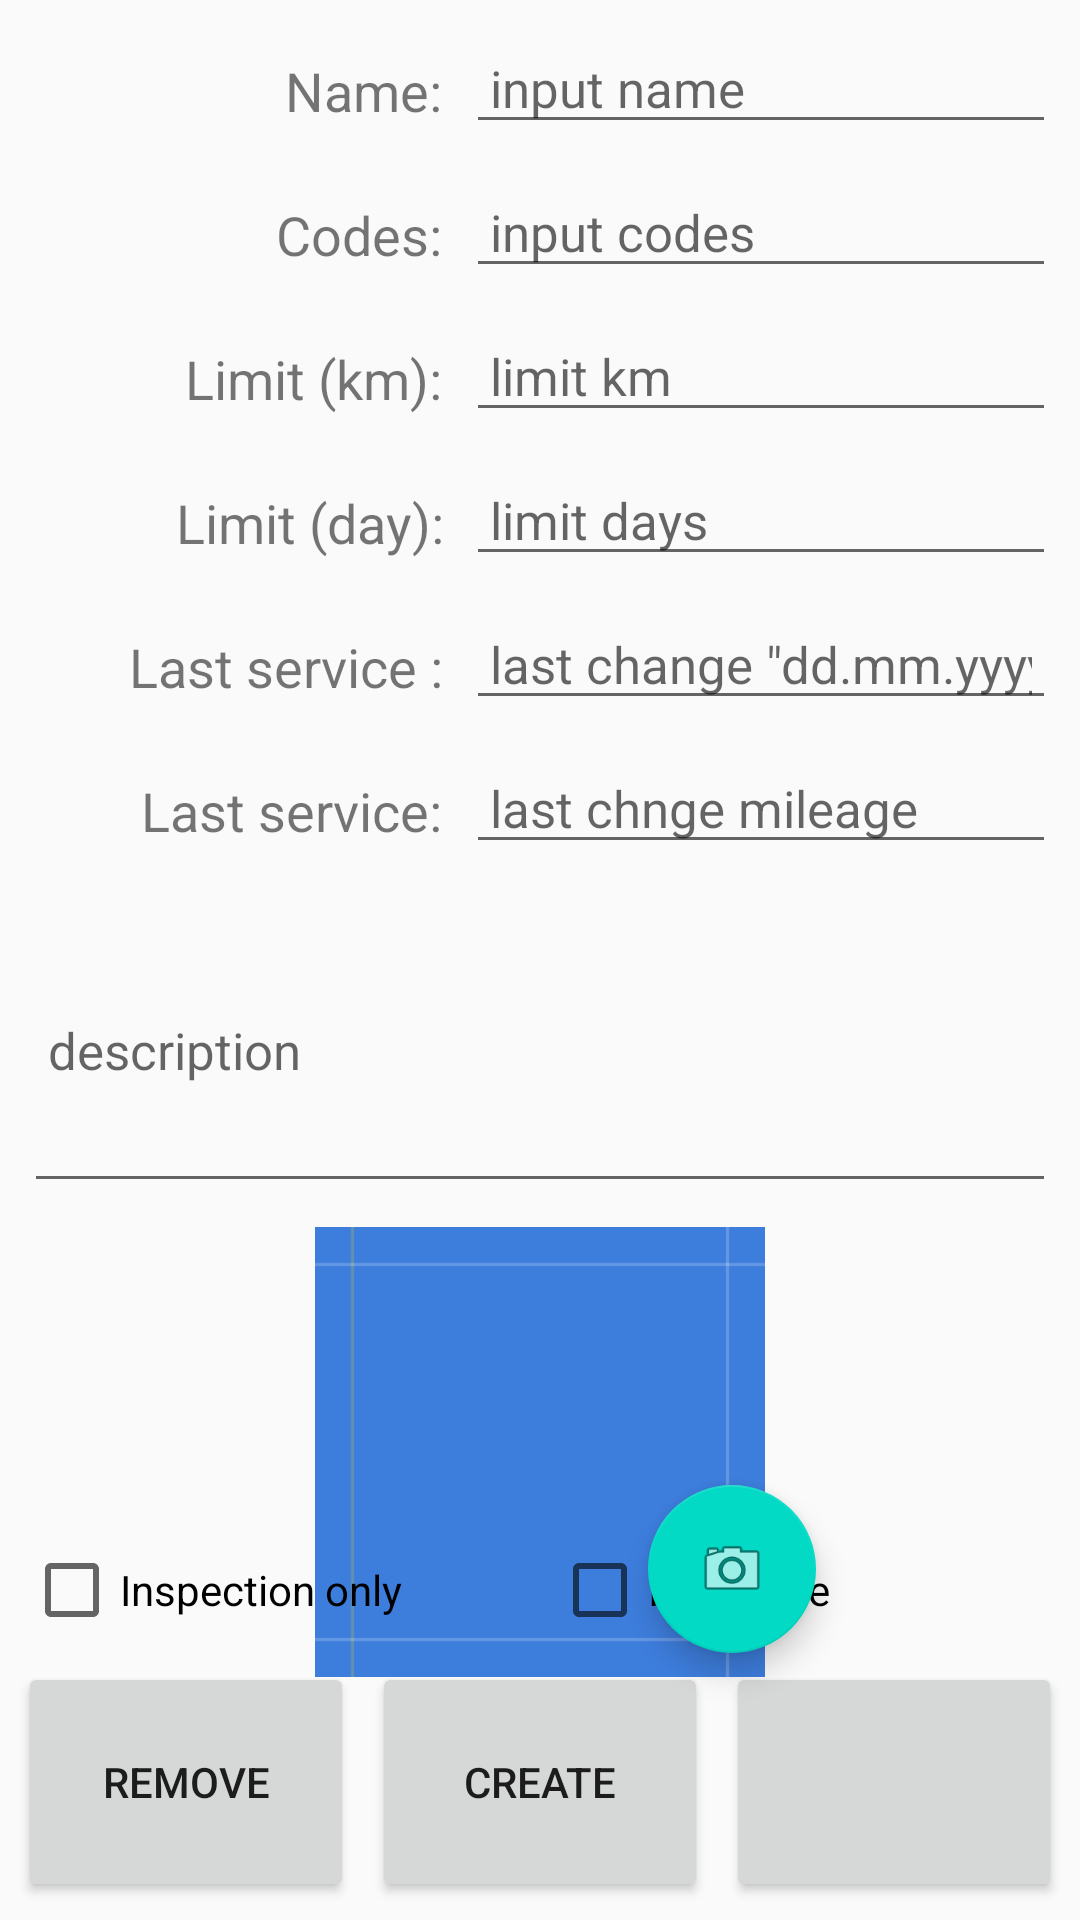

Write the Android layout XML for this screen, with the resource values it uses.
<!-- AndroidManifest.xml: application theme AppTheme -->
<!-- res/layout/fragment_creator_part.xml -->
<?xml version="1.0" encoding="utf-8"?>
<androidx.constraintlayout.widget.ConstraintLayout xmlns:android="http://schemas.android.com/apk/res/android"
    xmlns:app="http://schemas.android.com/apk/res-auto"
    android:layout_width="match_parent"
    android:layout_height="match_parent">

    <EditText
        android:id="@+id/partCreatorName"
        android:layout_width="0dp"
        android:layout_height="40dp"
        android:layout_marginTop="8dp"
        android:layout_marginEnd="8dp"
        android:autofillHints=""
        android:ems="10"
        android:hint="@string/input_name"
        android:inputType="text|textPersonName"
        android:paddingLeft="8dp"
        android:paddingRight="8dp"
        android:textSize="17sp"
        app:layout_constraintEnd_toEndOf="parent"
        app:layout_constraintTop_toTopOf="parent" />

    <EditText
        android:id="@+id/partCreatorCodes"
        android:layout_width="0dp"
        android:layout_height="40dp"
        android:layout_marginTop="8dp"
        android:layout_marginEnd="8dp"
        android:ems="10"
        android:hint="@string/input_code"
        android:inputType="textCapCharacters|textPersonName"
        android:paddingLeft="8dp"
        android:paddingRight="8dp"
        android:textSize="17sp"
        app:layout_constraintEnd_toEndOf="parent"
        app:layout_constraintTop_toBottomOf="@+id/partCreatorName" />

    <EditText
        android:id="@+id/partCreatorLastChangeMileage"
        android:layout_width="0dp"
        android:layout_height="40dp"
        android:layout_marginTop="8dp"
        android:layout_marginEnd="8dp"
        android:ems="10"
        android:hint="@string/input_mileage_of_last_change"
        android:inputType="number"
        android:paddingLeft="8dp"
        android:paddingRight="8dp"
        android:textSize="17sp"
        app:layout_constraintEnd_toEndOf="parent"
        app:layout_constraintTop_toBottomOf="@+id/partCreatorLastChangeDay" />

    <EditText
        android:id="@+id/partCreatorLimitKm"
        android:layout_width="0dp"
        android:layout_height="40dp"
        android:layout_marginTop="8dp"
        android:layout_marginEnd="8dp"
        android:ems="10"
        android:hint="limit km"
        android:inputType="number"
        android:paddingLeft="8dp"
        android:paddingRight="8dp"
        android:textSize="17sp"
        app:layout_constraintEnd_toEndOf="parent"
        app:layout_constraintTop_toBottomOf="@+id/partCreatorCodes" />

    <EditText
        android:id="@+id/partCreatorLimitDAY"
        android:layout_width="0dp"
        android:layout_height="40dp"
        android:layout_marginTop="8dp"
        android:layout_marginEnd="8dp"
        android:ems="10"
        android:hint="limit days"
        android:inputType="number"
        android:paddingLeft="8dp"
        android:paddingRight="8dp"
        android:textSize="17sp"
        app:layout_constraintEnd_toEndOf="parent"
        app:layout_constraintTop_toBottomOf="@+id/partCreatorLimitKm" />

    <EditText
        android:id="@+id/partCreatorLastChangeDay"
        android:layout_width="0dp"
        android:layout_height="40dp"
        android:layout_marginTop="8dp"
        android:layout_marginEnd="8dp"
        android:ems="10"
        android:hint='last change "dd.mm.yyyy"'
        android:inputType="date"
        android:paddingLeft="8dp"
        android:paddingRight="8dp"
        android:textSize="17sp"
        app:layout_constraintEnd_toEndOf="parent"
        app:layout_constraintTop_toBottomOf="@+id/partCreatorLimitDAY" />

    <EditText
        android:id="@+id/partCreatorDescription"
        android:layout_width="0dp"
        android:layout_height="105dp"
        android:layout_marginStart="8dp"
        android:layout_marginTop="8dp"
        android:layout_marginEnd="8dp"
        android:ems="20"
        android:hint="@string/input_description_if_you_need_it"
        android:inputType="text"
        android:paddingLeft="8dp"
        android:paddingRight="8dp"
        android:textSize="17sp"
        app:layout_constraintEnd_toEndOf="parent"
        app:layout_constraintStart_toStartOf="parent"
        app:layout_constraintTop_toBottomOf="@+id/partCreatorLastChangeMileage" />

    <Button
        android:id="@+id/partCreatorButtonCreate"
        android:layout_width="0dp"
        android:layout_height="80dp"
        android:layout_marginStart="6dp"
        android:layout_marginBottom="6dp"
        android:text="@string/create"
        app:layout_constraintBottom_toBottomOf="parent"
        app:layout_constraintEnd_toStartOf="@+id/repairCreatorButtonCancel"
        app:layout_constraintStart_toEndOf="@+id/partCreatorButtonDelete" />

    <Button
        android:id="@+id/partCreatorButtonDelete"
        android:layout_width="0dp"
        android:layout_height="80dp"
        android:layout_marginStart="6dp"
        android:layout_marginBottom="6dp"
        android:text="@string/delete_car"
        app:layout_constraintBottom_toBottomOf="parent"
        app:layout_constraintEnd_toStartOf="@+id/partCreatorButtonCreate"
        app:layout_constraintStart_toStartOf="parent" />

    <Button
        android:id="@+id/repairCreatorButtonCancel"
        android:layout_width="0dp"
        android:layout_height="80dp"
        android:layout_marginStart="6dp"
        android:layout_marginEnd="6dp"
        android:layout_marginBottom="6dp"
        app:layout_constraintBottom_toBottomOf="parent"
        app:layout_constraintEnd_toEndOf="parent"
        app:layout_constraintStart_toEndOf="@+id/partCreatorButtonCreate" />

    <TextView
        android:id="@+id/partCreatorTextDateOfLastService"
        android:layout_width="189dp"
        android:layout_height="40dp"
        android:layout_marginTop="8dp"
        android:layout_marginEnd="8dp"
        android:paddingTop="10dp"
        android:text="Last service :"
        android:textAlignment="viewEnd"
        android:textSize="18sp"
        app:layout_constraintEnd_toStartOf="@+id/partCreatorLastChangeDay"
        app:layout_constraintTop_toBottomOf="@+id/partCreatorTextLimDays" />

    <TextView
        android:id="@+id/partCreatorTextLastServKm"
        android:layout_width="0dp"
        android:layout_height="40dp"
        android:layout_marginTop="8dp"
        android:layout_marginEnd="8dp"
        android:paddingTop="10dp"
        android:text="Last service:"
        android:textAlignment="viewEnd"
        android:textSize="18sp"
        app:layout_constraintEnd_toStartOf="@+id/partCreatorLastChangeMileage"
        app:layout_constraintTop_toBottomOf="@+id/partCreatorTextDateOfLastService" />

    <TextView
        android:id="@+id/partCreatorTextName"
        android:layout_width="0dp"
        android:layout_height="40dp"
        android:layout_marginTop="8dp"
        android:layout_marginEnd="8dp"
        android:paddingTop="10dp"
        android:text="Name:"
        android:textAlignment="viewEnd"
        android:textSize="18sp"
        app:layout_constraintEnd_toStartOf="@+id/partCreatorCodes"
        app:layout_constraintTop_toTopOf="parent" />

    <TextView
        android:id="@+id/partCreatorTextCodesForPart"
        android:layout_width="0dp"
        android:layout_height="40dp"
        android:layout_marginTop="8dp"
        android:layout_marginEnd="8dp"
        android:paddingTop="10dp"
        android:text="Codes:"
        android:textAlignment="viewEnd"
        android:textSize="18sp"
        app:layout_constraintEnd_toStartOf="@+id/partCreatorCodes"
        app:layout_constraintTop_toBottomOf="@+id/partCreatorTextName" />

    <TextView
        android:id="@+id/partCreatorTextLimitKM"
        android:layout_width="0dp"
        android:layout_height="40dp"
        android:layout_marginTop="8dp"
        android:layout_marginEnd="8dp"
        android:paddingTop="10dp"
        android:text="Limit (km):"
        android:textAlignment="viewEnd"
        android:textSize="18sp"
        app:layout_constraintEnd_toStartOf="@+id/partCreatorLastChangeDay"
        app:layout_constraintTop_toBottomOf="@+id/partCreatorTextCodesForPart" />

    <TextView
        android:id="@+id/partCreatorTextLimDays"
        android:layout_width="189dp"
        android:layout_height="40dp"
        android:layout_marginTop="8dp"
        android:layout_marginEnd="8dp"
        android:paddingTop="10dp"
        android:text="Limit (day):"
        android:textAlignment="viewEnd"
        android:textSize="18sp"
        app:layout_constraintEnd_toStartOf="@+id/partCreatorLimitDAY"
        app:layout_constraintTop_toBottomOf="@+id/partCreatorTextLimitKM" />

    <ImageView
        android:id="@+id/partCreatorImageOfPartFromCam"
        android:layout_width="200dp"
        android:layout_height="150dp"
        android:layout_marginTop="8dp"
        app:layout_constraintEnd_toEndOf="parent"
        app:layout_constraintHorizontal_bias="0.5"
        app:layout_constraintStart_toStartOf="parent"
        app:layout_constraintTop_toBottomOf="@+id/partCreatorDescription"
        app:srcCompat="@drawable/ic_launcher_background" />

    <com.google.android.material.floatingactionbutton.FloatingActionButton
        android:id="@+id/partCreatorFABCreatePhoto"
        android:layout_width="wrap_content"
        android:layout_height="wrap_content"
        android:layout_marginEnd="8dp"
        android:layout_marginBottom="8dp"
        android:clickable="true"
        app:layout_constraintBottom_toBottomOf="@+id/partCreatorImageOfPartFromCam"
        app:layout_constraintEnd_toEndOf="@+id/partCreatorImageOfPartFromCam"
        app:srcCompat="@android:drawable/ic_menu_camera" />

    <CheckBox
        android:id="@+id/partCreatorInspectionOnlyBox"
        android:layout_width="0dp"
        android:layout_height="wrap_content"
        android:layout_marginStart="8dp"
        android:layout_marginEnd="4dp"
        android:layout_marginBottom="8dp"
        android:text="Inspection only"
        app:layout_constraintBottom_toTopOf="@+id/partCreatorButtonDelete"
        app:layout_constraintEnd_toStartOf="@+id/partCreatorInsuranceBox"
        app:layout_constraintStart_toStartOf="parent" />

    <CheckBox
        android:id="@+id/partCreatorInsuranceBox"
        android:layout_width="0dp"
        android:layout_height="wrap_content"
        android:layout_marginStart="4dp"
        android:layout_marginEnd="8dp"
        android:layout_marginBottom="8dp"
        android:checked="false"
        android:text="Insurance"
        app:layout_constraintBottom_toTopOf="@+id/repairCreatorButtonCancel"
        app:layout_constraintEnd_toEndOf="parent"
        app:layout_constraintStart_toEndOf="@+id/partCreatorInspectionOnlyBox" />
</androidx.constraintlayout.widget.ConstraintLayout>
<!-- resources referenced by this layout -->
<resources>
  <!-- drawable ic_launcher_background (drawable) -->
  <?xml version="1.0" encoding="utf-8"?>
  <vector xmlns:android="http://schemas.android.com/apk/res/android"
      android:width="108dp"
      android:height="108dp"
      android:viewportWidth="108"
      android:viewportHeight="108">
      <path
          android:fillColor="#3D7DDC"
          android:pathData="M0,0h108v108h-108z" />
      <path
          android:fillColor="#00000000"
          android:pathData="M9,0L9,108"
          android:strokeWidth="0.8"
          android:strokeColor="#33EADF0D" />
  
      <path
          android:fillColor="#00000000"
          android:pathData="M99,0L99,108"
          android:strokeWidth="0.8"
          android:strokeColor="#33FFFFFF" />
      <path
          android:fillColor="#00000000"
          android:pathData="M0,9L108,9"
          android:strokeWidth="0.8"
          android:strokeColor="#33FFFFFF" />
  
      <path
          android:fillColor="#00000000"
          android:pathData="M0,99L108,99"
          android:strokeWidth="0.8"
          android:strokeColor="#33FFFFFF" />
  </vector>
  <string name="create">create</string>
  <string name="delete_car">remove</string>
  <string name="input_code">input codes</string>
  <string name="input_description_if_you_need_it">description</string>
  <string name="input_mileage_of_last_change">last chnge mileage</string>
  <string name="input_name">input name</string>
  <style name="AppTheme" parent="Theme.AppCompat.Light.DarkActionBar">
          
          <item name="colorPrimary">@color/colorPrimary</item>
          <item name="colorPrimaryDark">@color/colorPrimaryDark</item>
          <item name="colorAccent">@color/colorAccent</item>
      </style>
  <color name="colorPrimary">#037D9C</color>
  <color name="colorPrimaryDark">#0065B3</color>
  <color name="colorAccent">#03DAC5</color>
</resources>
